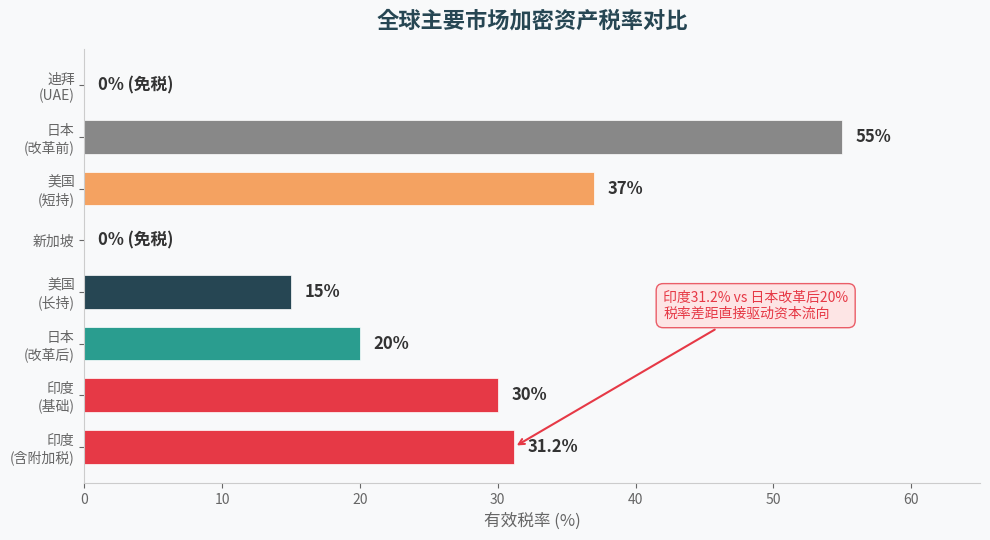

Source code (Python): (Note: this script raises an exception after producing the figure.)
#!/usr/bin/env python3
"""为 AI×区块链文章生成内联数据图表"""

import matplotlib
matplotlib.use('Agg')
import matplotlib.pyplot as plt
import matplotlib.font_manager as fm
import os
import sys

# 尝试加载中文字体
chinese_fonts = ['PingFang SC', 'Heiti SC', 'STHeiti', 'Microsoft YaHei', 'SimHei', 'Noto Sans CJK SC']
font_found = None
for fname in chinese_fonts:
    matches = fm.findSystemFonts()
    for m in matches:
        try:
            prop = fm.FontProperties(fname=m)
            if prop.get_name() == fname:
                font_found = m
                break
        except:
            continue
    if font_found:
        break

# fallback: search by file path
if not font_found:
    for m in fm.findSystemFonts():
        try:
            prop = fm.FontProperties(fname=m)
            name = prop.get_name()
            if any(kw in name.lower() for kw in ['pingfang', 'heiti', 'cjk', 'yahei', 'hei']):
                font_found = m
                break
        except:
            continue

if font_found:
    plt.rcParams['font.family'] = fm.FontProperties(fname=font_found).get_name()
    plt.rcParams['axes.unicode_minus'] = False
else:
    # Use a safe fallback
    plt.rcParams['font.family'] = 'sans-serif'
    plt.rcParams['axes.unicode_minus'] = False

output_dir = '/Users/bruce/WorkBuddy/Claw'

# Color palette - financial / magazine style
C_RED = '#E63946'      # 涨 / 重点 / 印度
C_GREEN = '#2A9D8F'    # 跌 / 对比 / 日本
C_BLUE = '#264653'     # 主色
C_ORANGE = '#F4A261'   # 辅色
C_LIGHT = '#E9C46A'    # 亮色
C_BG = '#F8F9FA'       # 背景

# ============================================
# Chart 1: 加密税率对比 — 印度 vs 各国
# ============================================
fig, ax = plt.subplots(figsize=(10, 5.5))
fig.patch.set_facecolor(C_BG)
ax.set_facecolor(C_BG)

countries = ['印度\n(含附加税)', '印度\n(基础)', '日本\n(改革后)', '美国\n(长持)', '新加坡', '美国\n(短持)', '日本\n(改革前)', '迪拜\n(UAE)']
rates = [31.2, 30, 20, 15, 0, 37, 55, 0]
colors = [C_RED, C_RED, C_GREEN, C_BLUE, C_GREEN, C_ORANGE, '#888888', C_GREEN]

bars = ax.barh(countries, rates, color=colors, height=0.65, edgecolor='white', linewidth=0.5)

# Add value labels
for bar, rate in zip(bars, rates):
    label = f'{rate}%' if rate > 0 else '0% (免税)'
    ax.text(bar.get_width() + 1, bar.get_y() + bar.get_height()/2, label,
            va='center', ha='left', fontsize=12, fontweight='bold', color='#333333')

ax.set_xlim(0, 65)
ax.set_title('全球主要市场加密资产税率对比', fontsize=16, fontweight='bold', pad=15, color=C_BLUE)
ax.set_xlabel('有效税率 (%)', fontsize=12, color='#666666')
ax.spines['top'].set_visible(False)
ax.spines['right'].set_visible(False)
ax.spines['bottom'].set_color('#CCCCCC')
ax.spines['left'].set_color('#CCCCCC')
ax.tick_params(axis='both', colors='#666666')

# Add annotation box
ax.annotate('印度31.2% vs 日本改革后20%\n税率差距直接驱动资本流向',
            xy=(31.2, 0), xytext=(42, 2.5),
            fontsize=10, color=C_RED,
            arrowprops=dict(arrowstyle='->', color=C_RED, lw=1.5),
            bbox=dict(boxstyle='round,pad=0.5', facecolor='#FFE0E0', edgecolor=C_RED, alpha=0.8))

plt.tight_layout()
chart1_path = os.path.join(output_dir, 'chart_tax_comparison_20260611.png')
fig.savefig(chart1_path, dpi=150, bbox_inches='tight', facecolor=fig.get_facecolor())
plt.close()
print(f"✅ Chart 1 saved: {chart1_path}")

# ============================================
# Chart 2: 61亿美元外流 vs 5200万美元税收 — 投入产出荒谬比
# ============================================
fig, ax = plt.subplots(figsize=(8, 5))
fig.patch.set_facecolor(C_BG)
ax.set_facecolor(C_BG)

categories = ['年均资本外流', '年均实际征税']
values = [6100, 52]  # 百万美元
colors_bar = [C_RED, C_ORANGE]

bars = ax.bar(categories, values, color=colors_bar, width=0.5, edgecolor='white', linewidth=0.5)

# Value labels
for bar, val in zip(bars, values):
    if val >= 1000:
        label = f'${val/1000:.1f}B'
    else:
        label = f'${val}M'
    ax.text(bar.get_x() + bar.get_width()/2, bar.get_height() + 80,
            label, ha='center', va='bottom', fontsize=14, fontweight='bold', color='#333333')

ax.set_ylim(0, 7500)
ax.set_title('印度加密税：投入产出荒谬比', fontsize=16, fontweight='bold', pad=15, color=C_BLUE)
ax.set_ylabel('金额（百万美元）', fontsize=12, color='#666666')
ax.spines['top'].set_visible(False)
ax.spines['right'].set_visible(False)
ax.spines['bottom'].set_color('#CCCCCC')
ax.spines['left'].set_color('#CCCCCC')
ax.tick_params(axis='both', colors='#666666')

# Ratio annotation
ax.annotate('外流/征税 = 117:1\n每收1美元税，117美元逃出海外',
            xy=(0, 6100), xytext=(1.2, 5000),
            fontsize=11, fontweight='bold', color=C_RED,
            arrowprops=dict(arrowstyle='->', color=C_RED, lw=2),
            bbox=dict(boxstyle='round,pad=0.5', facecolor='#FFE0E0', edgecolor=C_RED, alpha=0.85))

plt.tight_layout()
chart2_path = os.path.join(output_dir, 'chart_outflow_vs_tax_20260611.png')
fig.savefig(chart2_path, dpi=150, bbox_inches='tight', facecolor=fig.get_facecolor())
plt.close()
print(f"✅ Chart 2 saved: {chart2_path}")

# ============================================
# Chart 3: 印度加密交易量分布 — 90% 海外 vs 10% 国内
# ============================================
fig, ax = plt.subplots(figsize=(8, 5))
fig.patch.set_facecolor(C_BG)
ax.set_facecolor(C_BG)

# Pie chart
sizes = [90, 10]
labels = ['海外平台\n(Binance等)', '印度国内\n(WazirX等)']
colors_pie = [C_RED, C_GREEN]
explode = (0.05, 0)

wedges, texts, autotexts = ax.pie(sizes, explode=explode, labels=labels, colors=colors_pie,
                                    autopct='%1.0f%%', startangle=90,
                                    textprops={'fontsize': 13, 'color': '#333333'},
                                    pctdistance=0.55,
                                    wedgeprops={'edgecolor': 'white', 'linewidth': 2})

for autotext in autotexts:
    autotext.set_fontsize(15)
    autotext.set_fontweight('bold')
    autotext.set_color('white')

ax.set_title('印度加密交易量分布\n(2022.7-2023.7)', fontsize=16, fontweight='bold', pad=20, color=C_BLUE)

# Annotation
ax.annotate('420亿美元流向海外\n仅43.7亿卢比留在国内',
            xy=(0.7, -0.1), xytext=(1.3, -0.3),
            fontsize=10, color=C_RED,
            arrowprops=dict(arrowstyle='->', color=C_RED, lw=1.5),
            bbox=dict(boxstyle='round,pad=0.4', facecolor='#FFE0E0', edgecolor=C_RED, alpha=0.8))

plt.tight_layout()
chart3_path = os.path.join(output_dir, 'chart_volume_distribution_20260611.png')
fig.savefig(chart3_path, dpi=150, bbox_inches='tight', facecolor=fig.get_facecolor())
plt.close()
print(f"✅ Chart 3 saved: {chart3_path}")

print("\n📊 全部3张图表已生成完毕")
